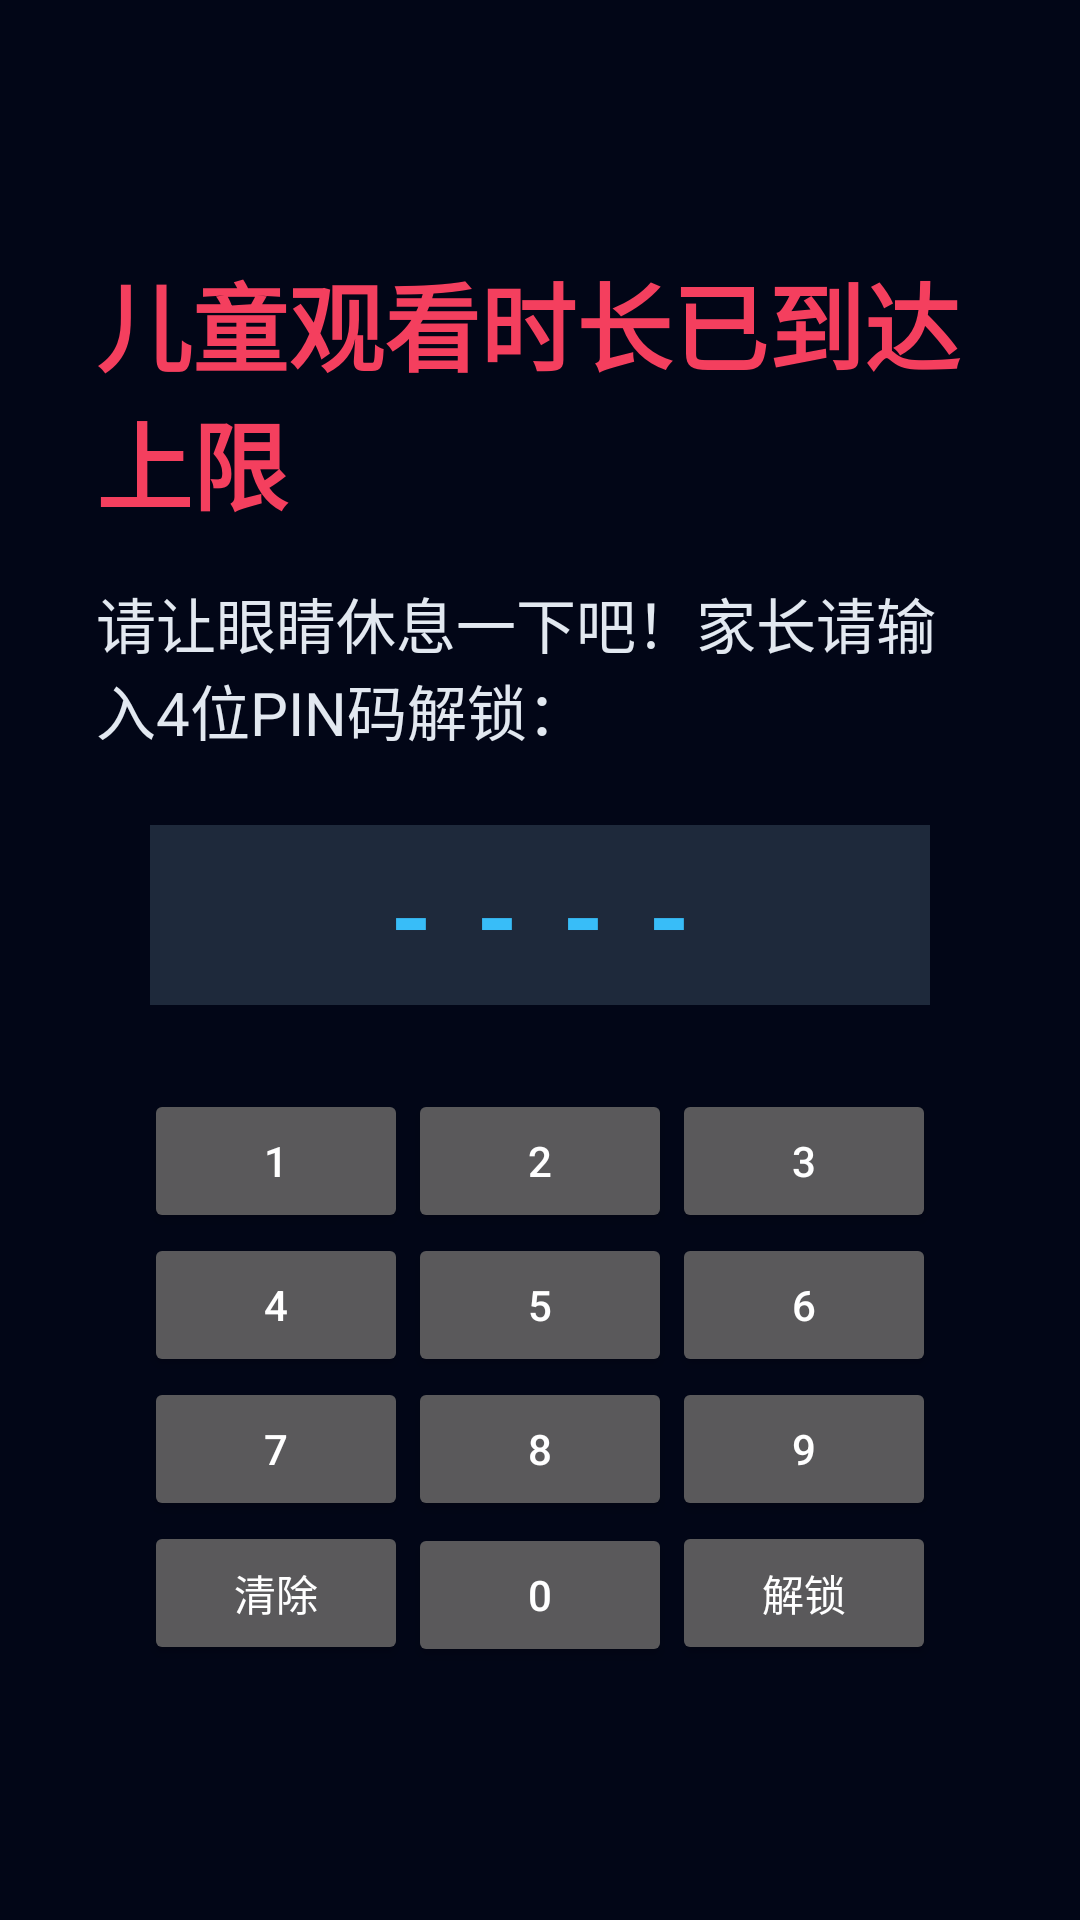

Write the Android layout XML for this screen, with the resource values it uses.
<!-- AndroidManifest.xml: application theme Theme.OpenTVLauncher -->
<!-- res/layout/activity_screen_lock.xml -->
<?xml version="1.0" encoding="utf-8"?>
<LinearLayout xmlns:android="http://schemas.android.com/apk/res/android"
    android:layout_width="match_parent"
    android:layout_height="match_parent"
    android:background="#020617"
    android:gravity="center"
    android:orientation="vertical"
    android:padding="32dp">

    <TextView
        android:layout_width="wrap_content"
        android:layout_height="wrap_content"
        android:text="儿童观看时长已到达上限"
        android:textColor="#F43F5E"
        android:textSize="32sp"
        android:textStyle="bold" />

    <TextView
        android:layout_width="wrap_content"
        android:layout_height="wrap_content"
        android:layout_marginTop="16dp"
        android:text="请让眼睛休息一下吧！家长请输入4位PIN码解锁："
        android:textColor="#E2E8F0"
        android:textSize="20sp" />

    
    <TextView
        android:id="@+id/tv_pin_display"
        android:layout_width="260dp"
        android:layout_height="60dp"
        android:layout_marginTop="24dp"
        android:background="#1E293B"
        android:gravity="center"
        android:letterSpacing="0.4"
        android:text="----"
        android:textColor="#38BDF8"
        android:textSize="36sp"
        android:textStyle="bold" />

    
    <GridLayout
        android:layout_width="wrap_content"
        android:layout_height="wrap_content"
        android:layout_marginTop="28dp"
        android:columnCount="3">

        <Button android:id="@+id/btn_1" style="@style/PinKeyStyle" android:text="1" />
        <Button android:id="@+id/btn_2" style="@style/PinKeyStyle" android:text="2" />
        <Button android:id="@+id/btn_3" style="@style/PinKeyStyle" android:text="3" />
        <Button android:id="@+id/btn_4" style="@style/PinKeyStyle" android:text="4" />
        <Button android:id="@+id/btn_5" style="@style/PinKeyStyle" android:text="5" />
        <Button android:id="@+id/btn_6" style="@style/PinKeyStyle" android:text="6" />
        <Button android:id="@+id/btn_7" style="@style/PinKeyStyle" android:text="7" />
        <Button android:id="@+id/btn_8" style="@style/PinKeyStyle" android:text="8" />
        <Button android:id="@+id/btn_9" style="@style/PinKeyStyle" android:text="9" />
        <Button android:id="@+id/btn_clear" style="@style/PinKeyStyle" android:text="清除" />
        <Button android:id="@+id/btn_0" style="@style/PinKeyStyle" android:text="0" />
        <Button android:id="@+id/btn_unlock" style="@style/PinKeyStyle" android:text="解锁" />

    </GridLayout>

</LinearLayout>
<!-- resources referenced by this layout -->
<resources>
  <style name="Theme.OpenTVLauncher" parent="Theme.AppCompat.NoActionBar">
          <item name="android:windowBackground">@color/bg_root</item>
          <item name="android:windowFullscreen">true</item>
          <item name="android:colorBackground">@color/bg_root</item>
          <item name="colorAccent">@color/accent</item>
      </style>
  <color name="bg_root">#0A0E0C</color>
  <color name="accent">#35D08B</color>
</resources>
